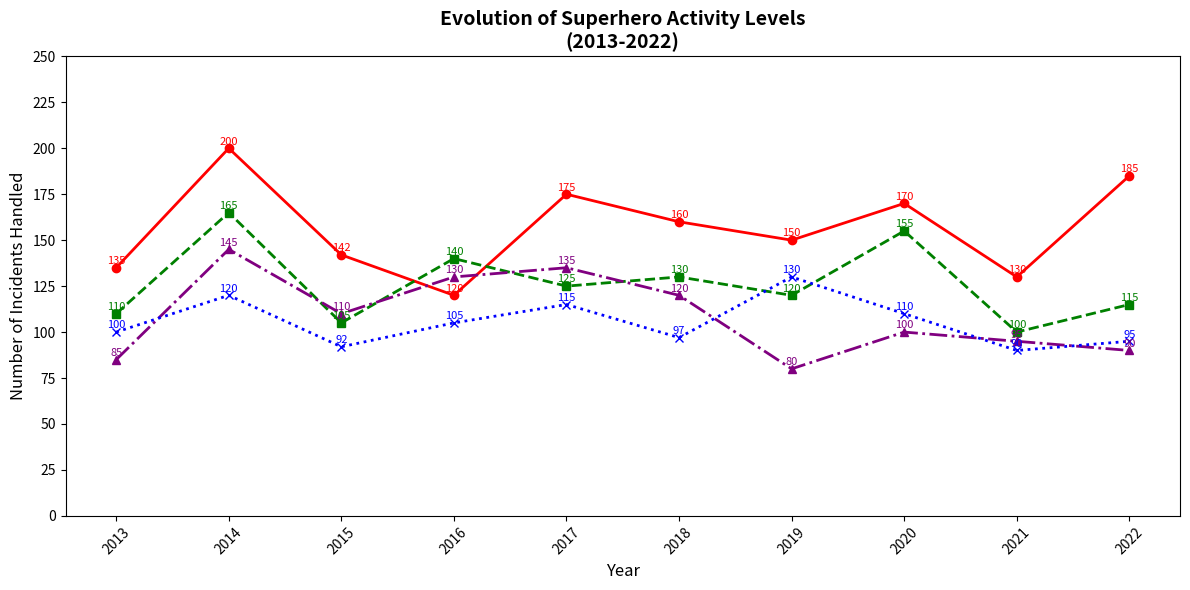

Reproduce this figure in Python.
import matplotlib.pyplot as plt
import numpy as np

years = np.array(list(range(2013, 2023)))

superaqua_activities = np.array([135, 200, 142, 120, 175, 160, 150, 170, 130, 185])
pyroman_activities = np.array([110, 165, 105, 140, 125, 130, 120, 155, 100, 115])
earthguardian_activities = np.array([85, 145, 110, 130, 135, 120, 80, 100, 95, 90])
windwoman_activities = np.array([100, 120, 92, 105, 115, 97, 130, 110, 90, 95])

plt.figure(figsize=(12, 6))

plt.plot(years, superaqua_activities, marker='o', linestyle='-', color='red', linewidth=2)
plt.plot(years, pyroman_activities, marker='s', linestyle='--', color='green', linewidth=2)
plt.plot(years, earthguardian_activities, marker='^', linestyle='-.', color='purple', linewidth=2)
plt.plot(years, windwoman_activities, marker='x', linestyle=':', color='blue', linewidth=2)

for (x, y) in zip(years, superaqua_activities):
    plt.text(x, y + 2, f'{y}', color='red', fontsize=8, ha='center')

for (x, y) in zip(years, pyroman_activities):
    plt.text(x, y + 2, f'{y}', color='green', fontsize=8, ha='center')

for (x, y) in zip(years, earthguardian_activities):
    plt.text(x, y + 2, f'{y}', color='purple', fontsize=8, ha='center')

for (x, y) in zip(years, windwoman_activities):
    plt.text(x, y + 2, f'{y}', color='blue', fontsize=8, ha='center')

plt.title('Evolution of Superhero Activity Levels\n(2013-2022)', fontsize=14, fontweight='bold', ha='center')
plt.xlabel('Year', fontsize=12)
plt.ylabel('Number of Incidents Handled', fontsize=12)

plt.xticks(years, rotation=45)
plt.yticks(range(0, 251, 25))

plt.tight_layout()
plt.show()
